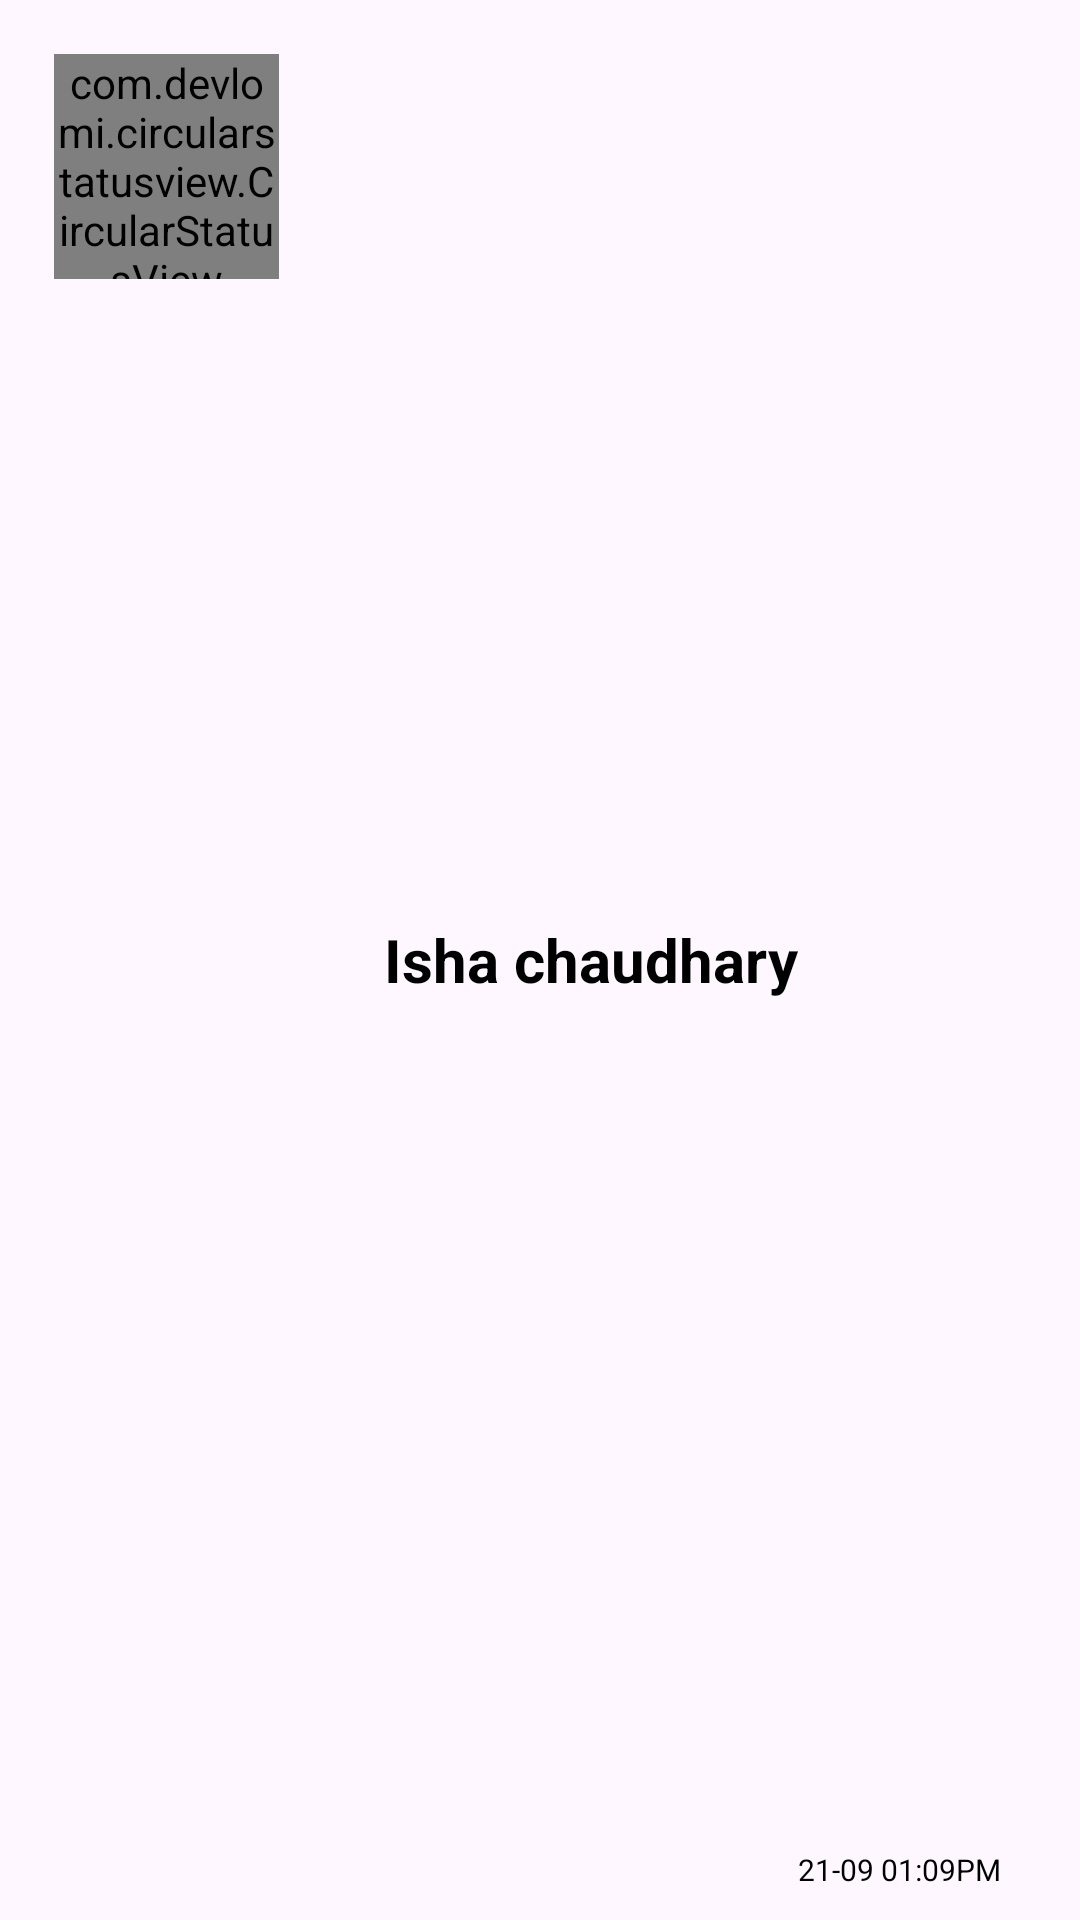

Write the Android layout XML for this screen, with the resource values it uses.
<!-- AndroidManifest.xml: application theme Theme.FourthApp -->
<!-- res/layout/samplestatusdesign.xml -->
<?xml version="1.0" encoding="utf-8"?>
<LinearLayout xmlns:android="http://schemas.android.com/apk/res/android"
    android:layout_width="match_parent"
    android:layout_height="wrap_content"
    xmlns:app="http://schemas.android.com/apk/res-auto"
    android:padding="10dp">

    <RelativeLayout
        android:id="@+id/image_layout"
        android:layout_width="wrap_content"
        android:layout_height="wrap_content"
        android:layout_marginLeft="8dp"
        android:layout_marginTop="8dp"
        app:layout_constraintLeft_toLeftOf="parent"
        app:layout_constraintTop_toTopOf="parent">


        <de.hdodenhof.circleimageview.CircleImageView
            android:layout_width="75dp"
            android:layout_height="75dp"
            android:layout_centerInParent="true"
            android:padding="6dp"
            android:src="@drawable/wal4"
            android:id="@+id/statusicon"/>

        <com.devlomi.circularstatusview.CircularStatusView
            android:id="@+id/circular_status_view"
            android:layout_width="75dp"
            android:layout_height="75dp"
            android:layout_centerInParent="true"
            app:portion_color="@color/blue"
            app:portion_spacing="4dp"
            app:portion_width="4dp"
            app:portions_count="8" />

    </RelativeLayout>
    <TextView
        android:layout_width="wrap_content"
        android:layout_height="wrap_content"
        android:text="Isha chaudhary"
        android:textSize="20sp"
        android:textColor="@color/black"
        android:layout_marginLeft="35dp"
        android:layout_gravity="center_vertical"
        android:textStyle="bold"
        android:id="@+id/statusname">

    </TextView>
    <TextView
        android:layout_width="wrap_content"
        android:layout_height="wrap_content"
        android:text="21-09 01:09PM"
        android:textSize="10dp"
        android:textColor="@color/black"
        android:layout_gravity="bottom"
        android:id="@+id/statusdate">

    </TextView>

</LinearLayout>
<!-- resources referenced by this layout -->
<resources>
  <color name="black">#FF000000</color>
  <color name="blue">#ff3b608c</color>
  <style name="Theme.FourthApp" parent="Base.Theme.FourthApp" />
  <style name="Base.Theme.FourthApp" parent="Theme.Material3.DayNight.NoActionBar">
          
           <item name="colorPrimary">@color/blue</item>
          <item name="colorSecondary">@color/orange</item>
      </style>
  <color name="orange">#ffea6d35</color>
</resources>
